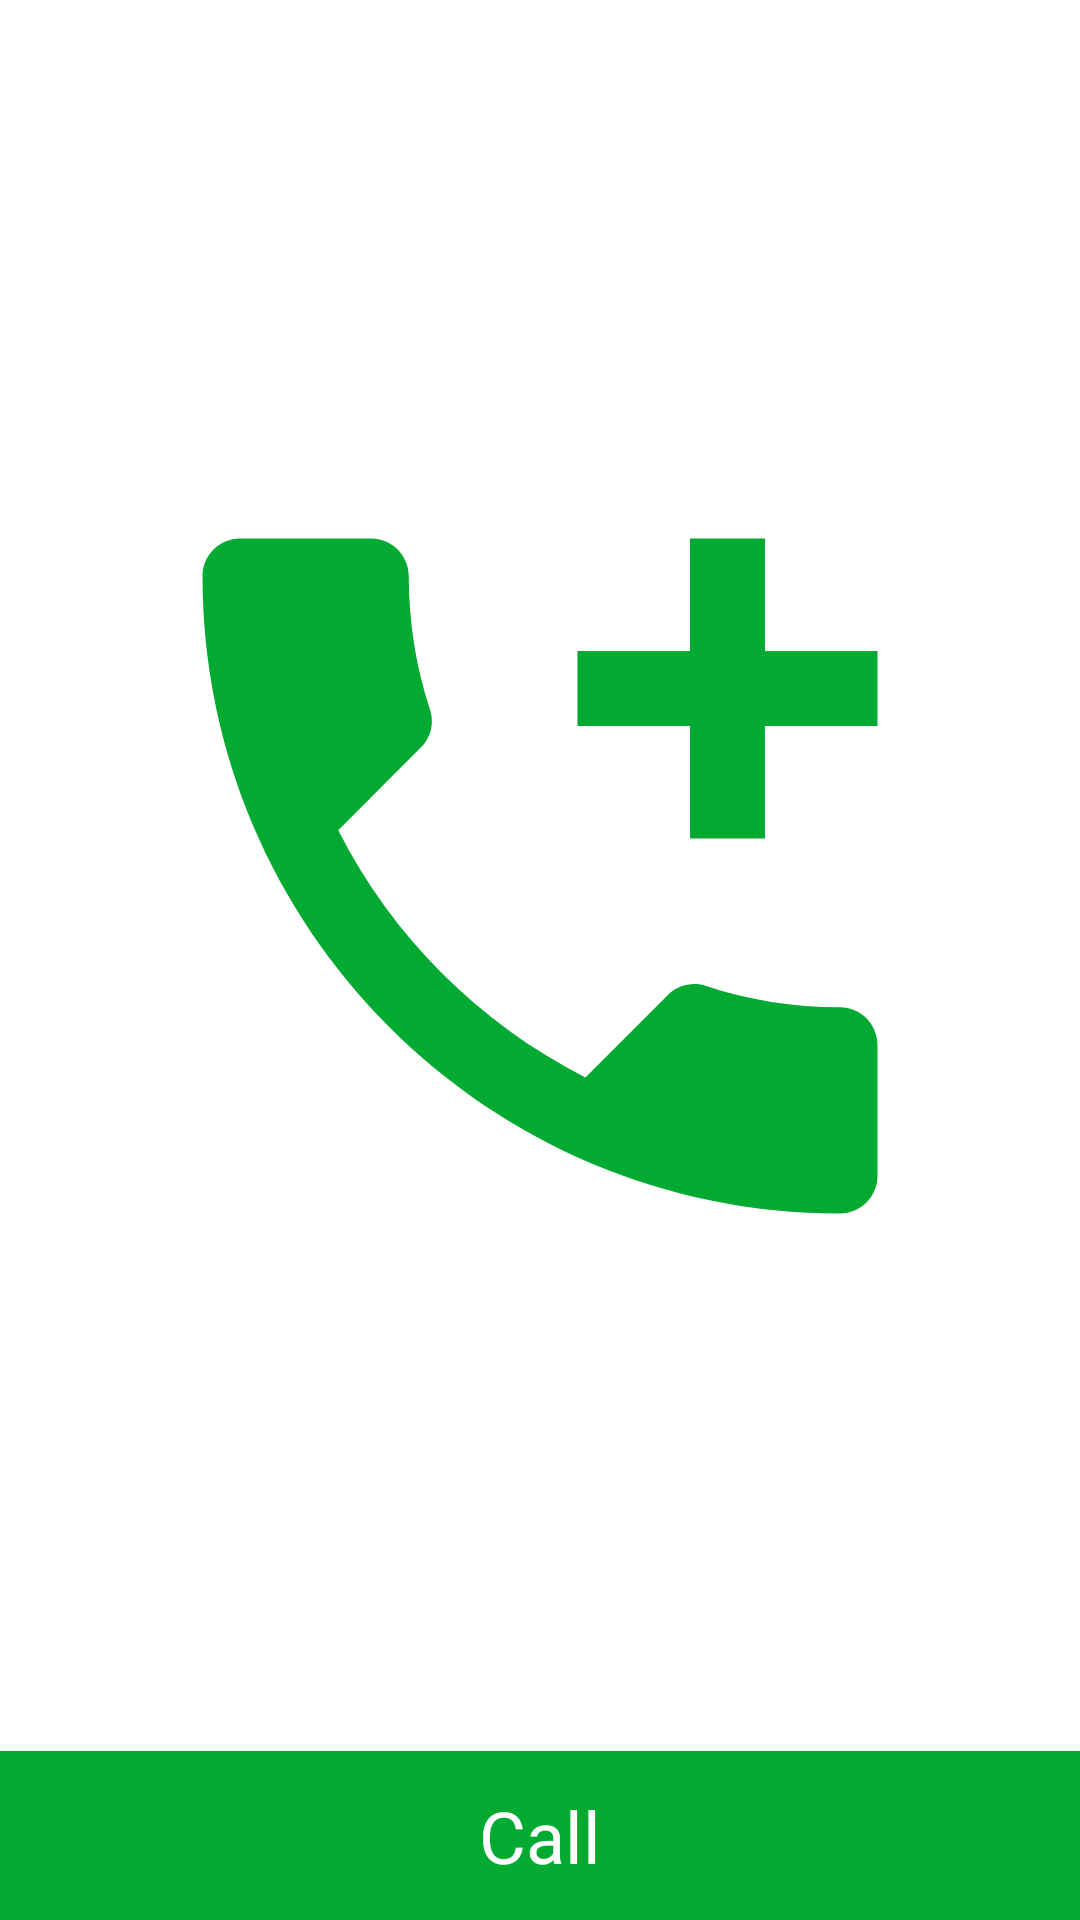

Android layout source for this screen:
<!-- AndroidManifest.xml: application theme Theme.Bykea -->
<!-- res/layout/activity_call.xml -->
<?xml version="1.0" encoding="utf-8"?>
<androidx.constraintlayout.widget.ConstraintLayout xmlns:android="http://schemas.android.com/apk/res/android"
    xmlns:app="http://schemas.android.com/apk/res-auto"
    xmlns:tools="http://schemas.android.com/tools"
    android:layout_width="match_parent"
    android:layout_height="match_parent"
    tools:context=".CallActivity">

    <ImageView
        android:id="@+id/imageView2"
        android:layout_width="300dp"
        android:layout_height="300dp"
        app:layout_constraintBottom_toTopOf="@+id/linearLayout2"
        app:layout_constraintEnd_toEndOf="parent"
        app:layout_constraintStart_toStartOf="parent"
        app:layout_constraintTop_toTopOf="parent"
        app:srcCompat="@drawable/call_green" />


    <LinearLayout
        android:id="@+id/linearLayout2"
        android:layout_width="match_parent"
        android:layout_height="wrap_content"
        android:background="@color/green"
        android:gravity="center"
        android:padding="12dp"
        app:layout_constraintBottom_toBottomOf="parent">

        <TextView
            android:layout_width="wrap_content"
            android:layout_height="wrap_content"
            android:text="Call"
            android:textSize="24sp"
            android:textColor="@color/white"/>

    </LinearLayout>


</androidx.constraintlayout.widget.ConstraintLayout>
<!-- resources referenced by this layout -->
<resources>
  <color name="green">#02aa31</color>
  <color name="white">#FFFFFFFF</color>
  <!-- drawable call_green (drawable) -->
  <vector android:height="24dp"
      android:tint="@color/green"
      android:viewportHeight="24"
      android:viewportWidth="24"
      android:width="24dp" xmlns:android="http://schemas.android.com/apk/res/android">
      <path android:fillColor="@android:color/white" android:pathData="M20,15.5c-1.25,0 -2.45,-0.2 -3.57,-0.57 -0.35,-0.11 -0.74,-0.03 -1.02,0.24l-2.2,2.2c-2.83,-1.44 -5.15,-3.75 -6.59,-6.59l2.2,-2.21c0.28,-0.26 0.36,-0.65 0.25,-1C8.7,6.45 8.5,5.25 8.5,4c0,-0.55 -0.45,-1 -1,-1H4c-0.55,0 -1,0.45 -1,1 0,9.39 7.61,17 17,17 0.55,0 1,-0.45 1,-1v-3.5c0,-0.55 -0.45,-1 -1,-1zM21,6h-3V3h-2v3h-3v2h3v3h2V8h3z"/>
  </vector>
  <style name="Theme.Bykea" parent="Theme.MaterialComponents.DayNight.NoActionBar">
          
          <item name="colorPrimary">@color/green</item>
          <item name="colorPrimaryVariant">@color/green</item>
          <item name="colorOnPrimary">@color/white</item>
  
  
          
          <item name="android:statusBarColor" tools:targetApi="l">?attr/colorPrimaryVariant</item>
          
      </style>
</resources>
